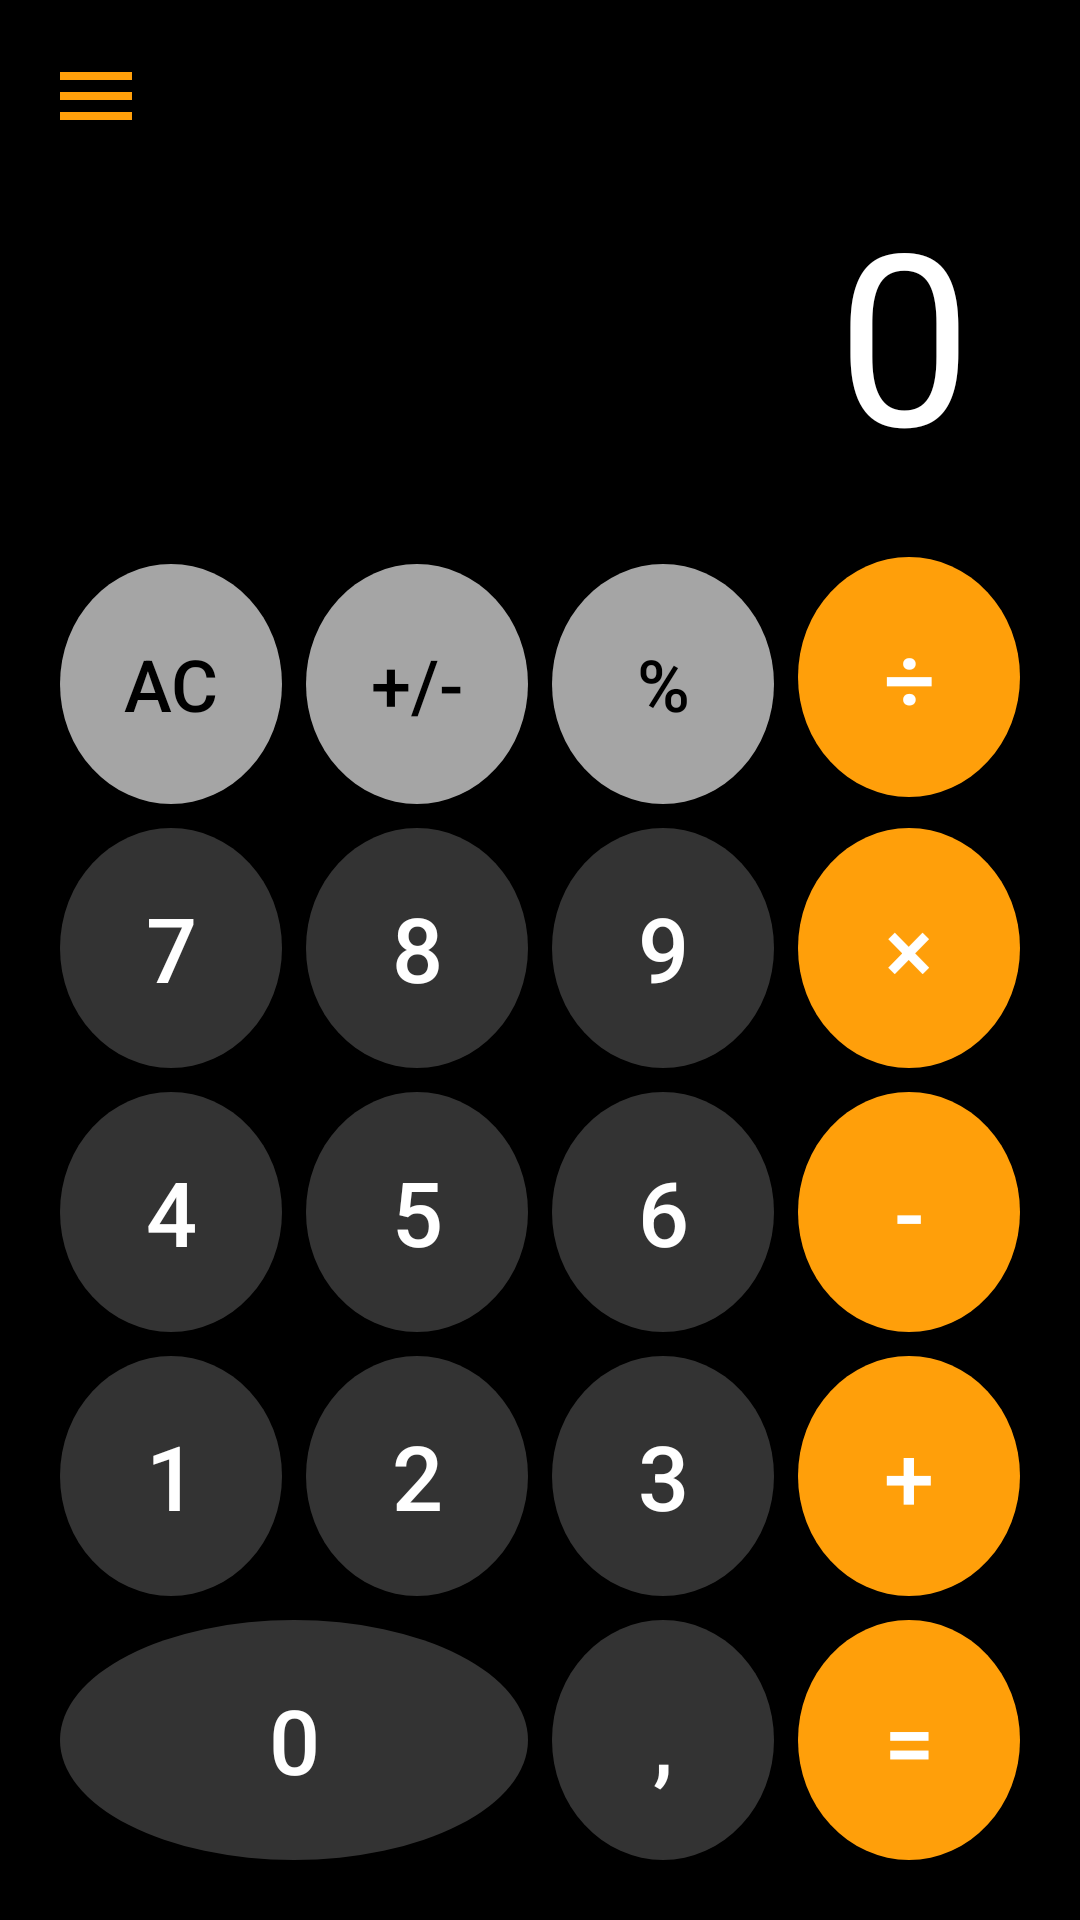

This screen was rendered from an Android layout file. Write that file and the resources it references.
<!-- AndroidManifest.xml: application theme Theme.Calclite -->
<!-- res/layout/activity_main.xml -->
<?xml version="1.0" encoding="utf-8"?>
<RelativeLayout xmlns:android="http://schemas.android.com/apk/res/android"
    xmlns:app="http://schemas.android.com/apk/res-auto"
    android:layout_width="match_parent"
    android:layout_height="match_parent"
    android:background="#000000">

    <LinearLayout
        android:layout_width="match_parent"
        android:layout_height="match_parent"
        android:orientation="vertical"
        android:padding="16dp">

        <ImageView
            android:id="@+id/btnToggleMenu"
            android:layout_width="32dp"
            android:layout_height="32dp"
            android:src="@drawable/ic_menu"
            android:contentDescription="History Toggle" />

        <TextView
            android:id="@+id/txtDisplay"
            android:layout_width="match_parent"
            android:layout_height="0dp"
            android:layout_weight="1"
            android:text="0"
            android:textColor="#FFFFFF"
            android:textSize="80sp"
            android:maxLines="1"
            android:gravity="end|center_vertical"
            android:scrollHorizontally="true"
            android:ellipsize="none"
            app:autoSizeTextType="none"
            android:paddingStart="16dp"
            android:paddingEnd="20dp"
            android:includeFontPadding="false" />

        <GridLayout
            android:layout_width="match_parent"
            android:layout_height="wrap_content"
            android:columnCount="4"
            android:rowCount="5">

            <androidx.appcompat.widget.AppCompatButton
                android:id="@+id/btnClear"
                android:layout_width="0dp"
                android:layout_height="80dp"
                android:layout_columnWeight="1"
                android:layout_margin="4dp"
                android:background="@drawable/btn_circle_light_gray"
                android:text="AC"
                android:padding="0dp"
                android:gravity="center"
                android:textColor="#000000"
                android:textSize="24sp" />

            <androidx.appcompat.widget.AppCompatButton
                android:id="@+id/btnPlusMinus"
                android:layout_width="0dp"
                android:layout_height="80dp"
                android:layout_columnWeight="1"
                android:layout_margin="4dp"
                android:background="@drawable/btn_circle_light_gray"
                android:text="+/-"
                android:textColor="#000000"
                android:textSize="24sp" />

            <androidx.appcompat.widget.AppCompatButton
                android:id="@+id/btnPercent"
                android:layout_width="0dp"
                android:layout_height="80dp"
                android:layout_columnWeight="1"
                android:layout_margin="4dp"
                android:background="@drawable/btn_circle_light_gray"
                android:text="%"
                android:textColor="#000000"
                android:textSize="24sp" />

            <androidx.appcompat.widget.AppCompatButton
                android:id="@+id/btnDivide"
                android:layout_width="0dp"
                android:layout_height="80dp"
                android:layout_columnWeight="1"
                android:layout_margin="4dp"
                android:background="@drawable/btn_circle_orange"
                android:text="÷"
                android:textColor="#FFFFFF"
                android:textSize="30sp" />

            <androidx.appcompat.widget.AppCompatButton
                android:id="@+id/btn7"
                android:layout_width="0dp"
                android:layout_height="80dp"
                android:layout_columnWeight="1"
                android:layout_margin="4dp"
                android:background="@drawable/btn_circle"
                android:text="7"
                android:textColor="#FFFFFF"
                android:textSize="30sp" />

            <androidx.appcompat.widget.AppCompatButton
                android:id="@+id/btn8"
                android:layout_width="0dp"
                android:layout_height="80dp"
                android:layout_columnWeight="1"
                android:layout_margin="4dp"
                android:background="@drawable/btn_circle"
                android:text="8"
                android:textColor="#FFFFFF"
                android:textSize="30sp" />

            <androidx.appcompat.widget.AppCompatButton
                android:id="@+id/btn9"
                android:layout_width="0dp"
                android:layout_height="80dp"
                android:layout_columnWeight="1"
                android:layout_margin="4dp"
                android:background="@drawable/btn_circle"
                android:text="9"
                android:textColor="#FFFFFF"
                android:textSize="30sp" />

            <androidx.appcompat.widget.AppCompatButton
                android:id="@+id/btnMultiply"
                android:layout_width="0dp"
                android:layout_height="80dp"
                android:layout_columnWeight="1"
                android:layout_margin="4dp"
                android:background="@drawable/btn_circle_orange"
                android:text="×"
                android:textColor="#FFFFFF"
                android:textSize="30sp" />

            <androidx.appcompat.widget.AppCompatButton
                android:id="@+id/btn4"
                android:layout_width="0dp"
                android:layout_height="80dp"
                android:layout_columnWeight="1"
                android:layout_margin="4dp"
                android:background="@drawable/btn_circle"
                android:text="4"
                android:textColor="#FFFFFF"
                android:textSize="30sp" />

            <androidx.appcompat.widget.AppCompatButton
                android:id="@+id/btn5"
                android:layout_width="0dp"
                android:layout_height="80dp"
                android:layout_columnWeight="1"
                android:layout_margin="4dp"
                android:background="@drawable/btn_circle"
                android:text="5"
                android:textColor="#FFFFFF"
                android:textSize="30sp" />

            <androidx.appcompat.widget.AppCompatButton
                android:id="@+id/btn6"
                android:layout_width="0dp"
                android:layout_height="80dp"
                android:layout_columnWeight="1"
                android:layout_margin="4dp"
                android:background="@drawable/btn_circle"
                android:text="6"
                android:textColor="#FFFFFF"
                android:textSize="30sp" />

            <androidx.appcompat.widget.AppCompatButton
                android:id="@+id/btnMinus"
                android:layout_width="0dp"
                android:layout_height="80dp"
                android:layout_columnWeight="1"
                android:layout_margin="4dp"
                android:background="@drawable/btn_circle_orange"
                android:text="-"
                android:textColor="#FFFFFF"
                android:textSize="30sp" />

            <androidx.appcompat.widget.AppCompatButton
                android:id="@+id/btn1"
                android:layout_width="0dp"
                android:layout_height="80dp"
                android:layout_columnWeight="1"
                android:layout_margin="4dp"
                android:background="@drawable/btn_circle"
                android:text="1"
                android:textColor="#FFFFFF"
                android:textSize="30sp" />

            <androidx.appcompat.widget.AppCompatButton
                android:id="@+id/btn2"
                android:layout_width="0dp"
                android:layout_height="80dp"
                android:layout_columnWeight="1"
                android:layout_margin="4dp"
                android:background="@drawable/btn_circle"
                android:text="2"
                android:textColor="#FFFFFF"
                android:textSize="30sp" />

            <androidx.appcompat.widget.AppCompatButton
                android:id="@+id/btn3"
                android:layout_width="0dp"
                android:layout_height="80dp"
                android:layout_columnWeight="1"
                android:layout_margin="4dp"
                android:background="@drawable/btn_circle"
                android:text="3"
                android:textColor="#FFFFFF"
                android:textSize="30sp" />

            <androidx.appcompat.widget.AppCompatButton
                android:id="@+id/btnPlus"
                android:layout_width="0dp"
                android:layout_height="80dp"
                android:layout_columnWeight="1"
                android:layout_margin="4dp"
                android:background="@drawable/btn_circle_orange"
                android:text="+"
                android:textColor="#FFFFFF"
                android:textSize="30sp" />

            <androidx.appcompat.widget.AppCompatButton
                android:id="@+id/btn0"
                android:layout_width="0dp"
                android:layout_height="80dp"
                android:layout_columnSpan="2"
                android:layout_columnWeight="2"
                android:layout_margin="4dp"
                android:background="@drawable/btn_circle"
                android:text="0"
                android:textColor="#FFFFFF"
                android:textSize="30sp" />

            <androidx.appcompat.widget.AppCompatButton
                android:id="@+id/btnComma"
                android:layout_width="0dp"
                android:layout_height="80dp"
                android:layout_columnWeight="1"
                android:layout_margin="4dp"
                android:background="@drawable/btn_circle"
                android:text=","
                android:textColor="#FFFFFF"
                android:textSize="30sp" />

            <androidx.appcompat.widget.AppCompatButton
                android:id="@+id/btnEqual"
                android:layout_width="0dp"
                android:layout_height="80dp"
                android:layout_columnWeight="1"
                android:layout_margin="4dp"
                android:background="@drawable/btn_circle_orange"
                android:text="="
                android:textColor="#FFFFFF"
                android:textSize="30sp" />
        </GridLayout>
    </LinearLayout>

    <FrameLayout
        android:id="@+id/fragment_container"
        android:layout_width="match_parent"
        android:layout_height="match_parent" />

</RelativeLayout>
<!-- resources referenced by this layout -->
<resources>
  <!-- drawable btn_circle (drawable) -->
  <?xml version="1.0" encoding="utf-8"?>
  <ripple xmlns:android="http://schemas.android.com/apk/res/android"
      android:color="#40FFFFFF">
      <item>
          <shape android:shape="oval">
              <solid android:color="#333333" /> </shape>
      </item>
  </ripple>
  <!-- drawable btn_circle_light_gray (drawable) -->
  <shape xmlns:android="http://schemas.android.com/apk/res/android" android:shape="oval">
      <solid android:color="#A5A5A5" />
  </shape>
  <!-- drawable btn_circle_orange (drawable) -->
  <?xml version="1.0" encoding="utf-8"?>
  <ripple xmlns:android="http://schemas.android.com/apk/res/android"
      android:color="#40FFFFFF">
      <item>
          <shape android:shape="oval">
              <solid android:color="#FF9F0A" />
          </shape>
      </item>
  </ripple>
  <!-- drawable ic_menu (drawable) -->
  <vector xmlns:android="http://schemas.android.com/apk/res/android"
      android:width="24dp"
      android:height="24dp"
      android:viewportWidth="24"
      android:viewportHeight="24">
      <path
          android:fillColor="#FF9F0A"
          android:pathData="M3,18h18v-2H3v2zm0,-5h18v-2H3v2zm0,-7v2h18V6H3z"/>
  </vector>
  <style name="Theme.Calclite" parent="Theme.MaterialComponents.DayNight.NoActionBar">
          <item name="colorPrimary">#00BFFF</item>
          <item name="colorPrimaryVariant">#87CEEB</item>
          <item name="colorOnPrimary">#FFFFFF</item>
  
          <item name="android:statusBarColor">#87CEEB</item>
  
          <item name="android:windowLightStatusBar">true</item>
      </style>
</resources>
